Image classification data set "Data" (sreenidhi-05/Enhanced-OSCC on GitHub). Class labels (2): normal, OSCC.

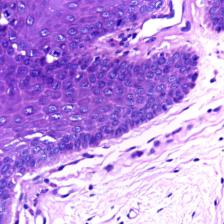
Label: normal

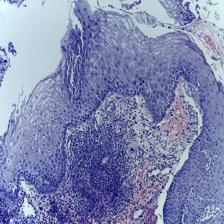
Label: OSCC

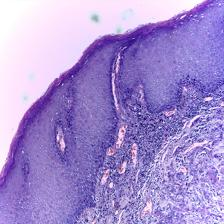
Label: normal

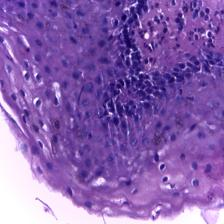
Label: OSCC

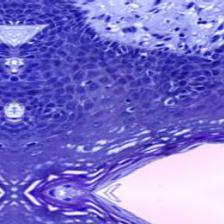
Label: normal

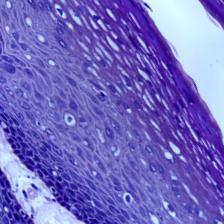
Label: OSCC
